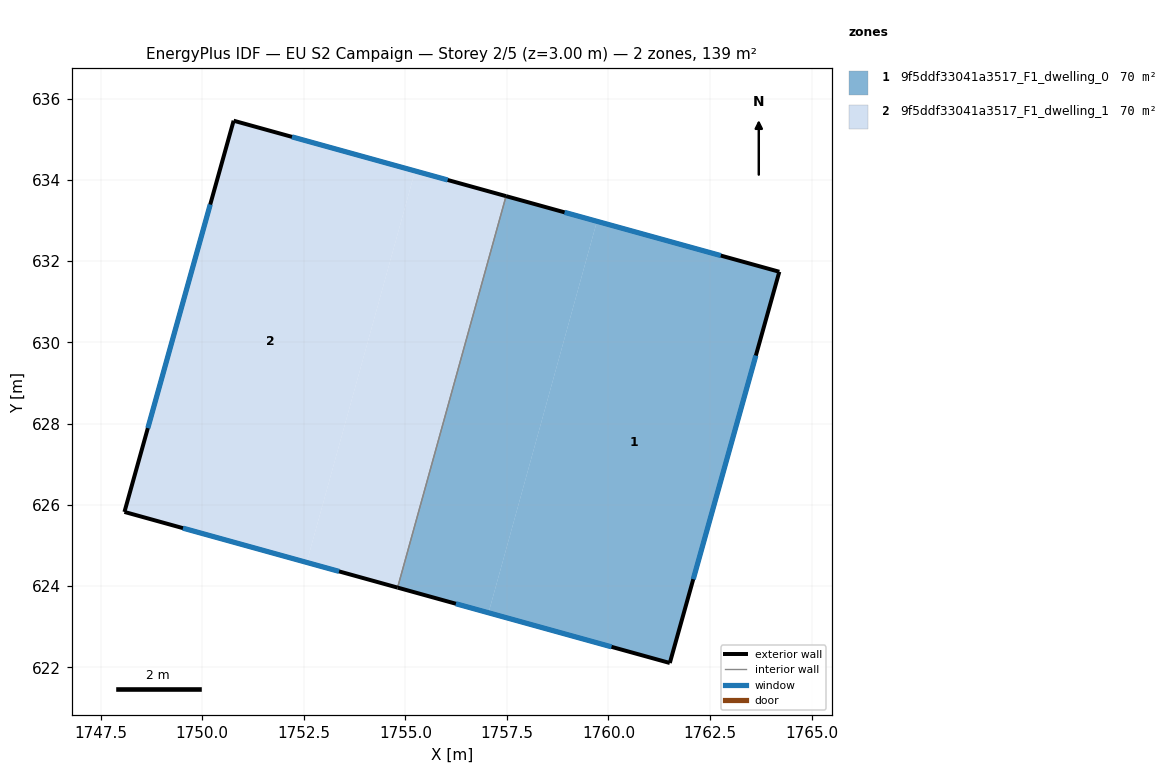
=== STOREY PLAN SPEC (per zone: floor XY polygon, exterior-wall plan segments, windows/doors) ===
zone 1: 9f5ddf33041a3517_F1_dwelling_0  (69.7 m²)
  floor: (1764.21, 631.74) (1761.51, 622.10) (1757.05, 623.34) (1759.72, 632.98)
  floor: (1759.72, 632.98) (1757.05, 623.34) (1754.81, 623.96) (1757.48, 633.60)
  exterior wall: (1764.21, 631.74) – (1757.48, 633.60)  [7.0 m]
    window: (1762.76, 632.13) – (1758.92, 633.20)  [6.8 m²]
  exterior wall: (1761.51, 622.10) – (1764.21, 631.74)  [10.0 m]
    window: (1762.09, 624.17) – (1763.63, 629.67)  [9.8 m²]
  exterior wall: (1754.81, 623.96) – (1761.51, 622.10)  [7.0 m]
    window: (1756.24, 623.56) – (1760.07, 622.50)  [6.8 m²]
  interior walls: 1
zone 2: 9f5ddf33041a3517_F1_dwelling_1  (69.7 m²)
  floor: (1757.48, 633.60) (1754.81, 623.96) (1752.57, 624.58) (1755.24, 634.22)
  floor: (1755.24, 634.22) (1752.57, 624.58) (1748.08, 625.82) (1750.77, 635.46)
  exterior wall: (1748.08, 625.82) – (1754.81, 623.96)  [7.0 m]
    window: (1749.52, 625.42) – (1753.37, 624.36)  [6.8 m²]
  exterior wall: (1750.77, 635.46) – (1748.08, 625.82)  [10.0 m]
    window: (1750.20, 633.39) – (1748.66, 627.89)  [9.8 m²]
  exterior wall: (1757.48, 633.60) – (1750.77, 635.46)  [7.0 m]
    window: (1756.04, 634.00) – (1752.21, 635.06)  [6.8 m²]
  interior walls: 1

=== DERIVED (storey summary) ===
Building: EU S2 Campaign
Storey: 2 of 5  (floor level z = 3.00 m)
Storey gross floor area: 139.4 m²
Zones on this storey: 2
  - 9f5ddf33041a3517_F1_dwelling_0: floor 69.7 m²; exterior wall 23.9 m (71.8 m²); 3 window(s) 23.5 m²; WWR 32.7%
  - 9f5ddf33041a3517_F1_dwelling_1: floor 69.7 m²; exterior wall 23.9 m (71.8 m²); 3 window(s) 23.5 m²; WWR 32.7%
Zone adjacency (shared interzone walls):
  - 9f5ddf33041a3517_F1_dwelling_0 ↔ 9f5ddf33041a3517_F1_dwelling_1